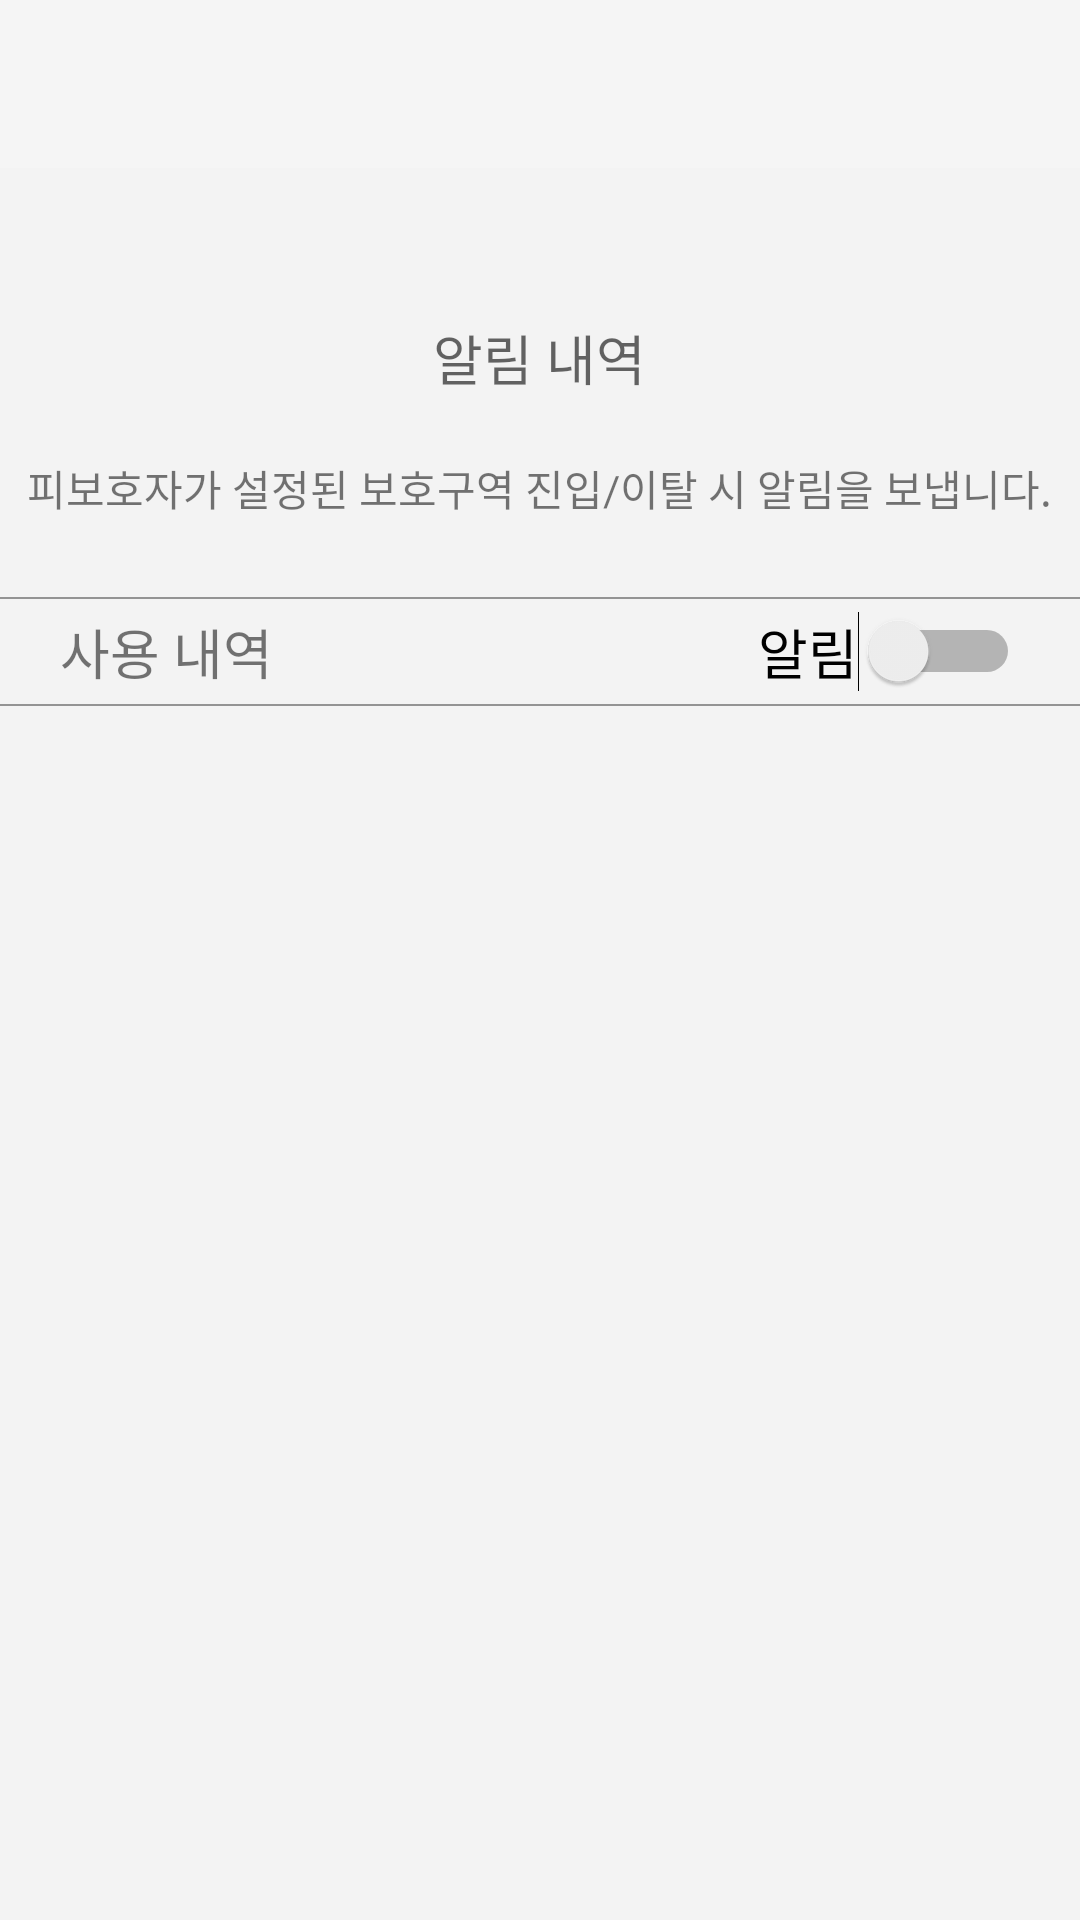

Layout XML and referenced resources for this Android screen:
<!-- AndroidManifest.xml: application theme Theme.AppCompat.DayNight.NoActionBar -->
<!-- res/layout/activity_usagedetails.xml -->
<?xml version="1.0" encoding="utf-8"?>
<LinearLayout xmlns:android="http://schemas.android.com/apk/res/android"
    xmlns:app="http://schemas.android.com/apk/res-auto"
    xmlns:tools="http://schemas.android.com/tools"
    android:layout_width="match_parent"
    android:layout_height="match_parent"
    android:background="@drawable/background_color"
    android:orientation="vertical"
    >

    <androidx.appcompat.widget.Toolbar
        android:id="@+id/toolbar"
        android:layout_width="match_parent"
        android:layout_height="wrap_content"
        android:fontFamily="@font/nanumsquare_aac"
        android:background="?attr/colorPrimary"
        android:minHeight="?attr/actionBarSize"
        android:theme="?attr/actionBarTheme" />

    <LinearLayout
        android:layout_width="match_parent"
        android:layout_height="match_parent"
        android:orientation="vertical">

        <TextView
            android:layout_width="wrap_content"
            android:layout_height="wrap_content"
            android:layout_gravity="center"
            android:text="알림 내역"
            android:fontFamily="@font/nanumsquare_aac"
            android:layout_marginTop="50dp"
            android:layout_marginBottom="20dp"
            android:textAppearance="@style/TextAppearance.AppCompat.Medium" />

        <TextView
            android:id="@+id/textView2"
            android:layout_width="wrap_content"
            android:layout_height="wrap_content"
            android:layout_gravity="center"
            android:fontFamily="@font/nanumsquare_aab"
            android:text="피보호자가 설정된 보호구역 진입/이탈 시 알림을 보냅니다."
            android:layout_marginBottom="26dp"/>

        <View
            android:layout_width="match_parent"
            android:layout_height="2px"
            android:background="#939393" />

        <LinearLayout
            android:layout_width="match_parent"
            android:layout_height="wrap_content"
            android:orientation="horizontal"
            android:layout_marginTop="4dp"
            android:layout_marginBottom="4dp">

            <TextView
                android:id="@+id/textView8"
                android:layout_width="wrap_content"
                android:layout_height="wrap_content"
                android:layout_marginStart="20dp"
                android:layout_gravity="center"
                android:fontFamily="@font/nanumsquare_aab"
                android:text="사용 내역"
                android:textSize="18sp"/>

            <View
                android:layout_width="0dp"
                android:layout_height="0dp"
                android:layout_weight="1" />

            <Switch
                android:id="@+id/switch13"
                android:layout_width="wrap_content"
                android:layout_height="wrap_content"
                android:layout_marginEnd="20dp"
                android:fontFamily="@font/nanumsquare_aab"
                android:layout_gravity="top|right"
                android:textSize="18sp"
                android:text="알림" />


        </LinearLayout>

        <View
            android:layout_width="match_parent"
            android:layout_height="2px"
            android:background="#939393" />

        <LinearLayout
            android:layout_width="match_parent"
            android:layout_height="match_parent"
            android:orientation="vertical">


            <ScrollView
                android:layout_width="match_parent"
                android:layout_height="match_parent">

            <androidx.recyclerview.widget.RecyclerView
                android:layout_width="match_parent"
                android:layout_height="match_parent" />

            </ScrollView>

        </LinearLayout>

    </LinearLayout>


</LinearLayout>
<!-- resources referenced by this layout -->
<resources>
  <!-- drawable background_color (drawable) -->
  <shape xmlns:android="http://schemas.android.com/apk/res/android" >
  
      
  
      <solid android:color="#F3F3F3" />
  
  </shape>
</resources>
